Image classification data set "dataset" (eddie772tw/R6Assist on GitHub). Class labels (76): Ace, Alibi, Amaru, Aruni, Ash, Azami, Bandit, Blackbeard, Blitz, Brava, Buck, capitão, Castle, Caveira, Clash, Deimos, Denari, Doc, Dokkaebi, Echo, Ela, Fenrir, Finka, Flores, Frost, Fuze, Glaz, Goyo, Gridlock, Grim, Hibana, Iana, Jackal, jäger, Kaid, Kali, Kapkan, Lesion, Lion, Maestro, Maverick, Melusi, Mira, Montagne, Mozzie, Mute, Nomad, Oryx, Osa, Pulse, Ram, Rauora, Recruit attacker, Recruit defender, Rook, Sens, Sentry, skopós, Sledge, Smoke, Solis, Striker, Tachanka, Thatcher, Thermite, Thorn, Thunderbird, Tubarao, Twitch, Valkyrie, Vigil, Wamai, Warden, Ying, Zero, Zofia.

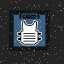
Label: Rook

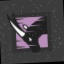
Label: Oryx

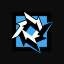
Label: Brava

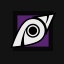
Label: Jackal

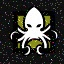
Label: Alibi

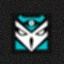
Label: Kali
